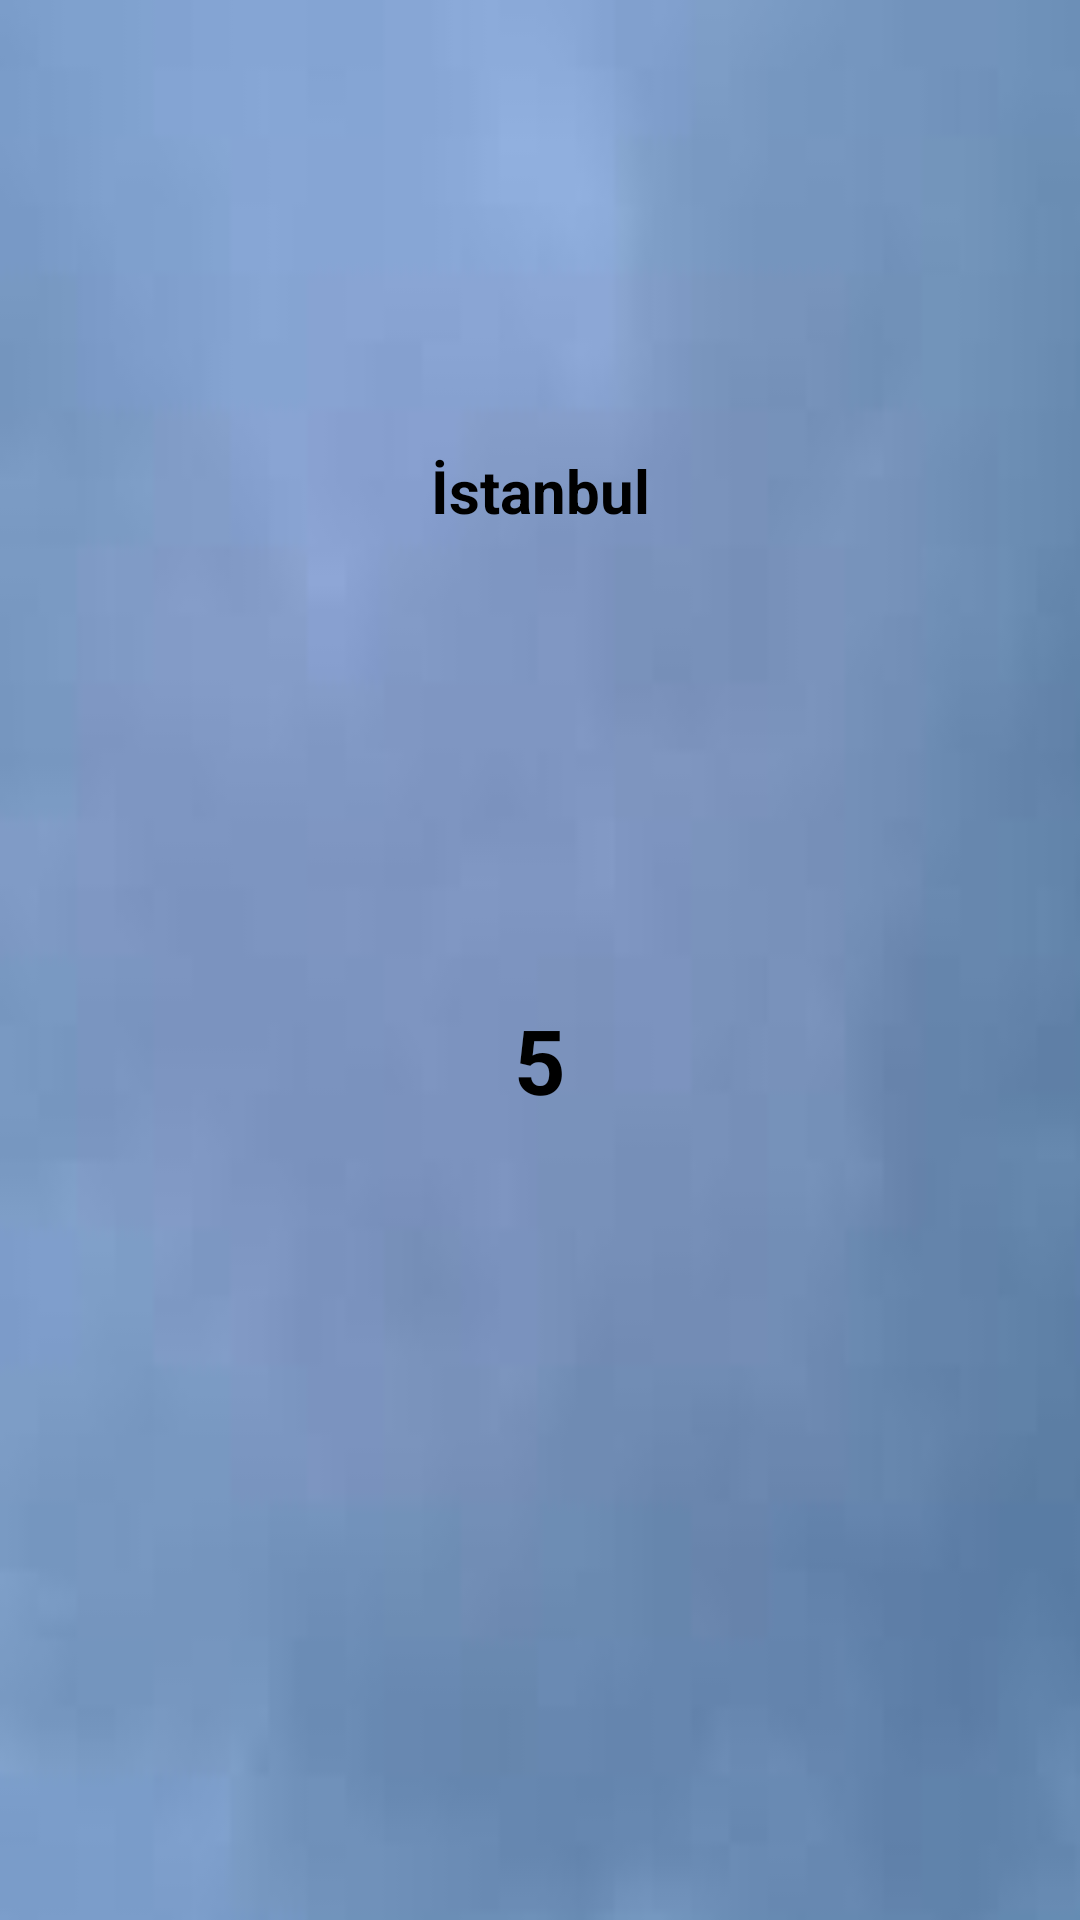

Reconstruct the res/layout file that produces this screen, plus the resources it refers to.
<!-- AndroidManifest.xml: application theme Theme.Week4assignmentbd -->
<!-- res/layout/fragment_detail.xml -->
<?xml version="1.0" encoding="utf-8"?>
<layout xmlns:app="http://schemas.android.com/apk/res-auto"
    xmlns:tools="http://schemas.android.com/tools"
    xmlns:android="http://schemas.android.com/apk/res/android">

    <androidx.constraintlayout.widget.ConstraintLayout
        android:layout_width="match_parent"
        android:layout_height="match_parent"
        tools:context=".ui.DetailFragment"
        android:background="@drawable/background">

        <TextView
            android:id="@+id/tvCountry"
            android:layout_width="wrap_content"
            android:layout_height="wrap_content"
            android:layout_marginTop="150dp"
            android:text="İstanbul"
            android:textStyle="bold"
            android:textColor="@color/black"
            android:textSize="20sp"
            app:layout_constraintEnd_toEndOf="parent"
            app:layout_constraintHorizontal_bias="0.5"
            app:layout_constraintStart_toStartOf="parent"
            app:layout_constraintTop_toTopOf="parent" />

        <ImageView
            android:id="@+id/ivWeatherIconBase"
            android:layout_width="64dp"
            android:layout_height="64dp"
            android:layout_marginTop="40dp"
            android:src="@drawable/ic_launcher_foreground"
            app:layout_constraintEnd_toEndOf="parent"
            app:layout_constraintHorizontal_bias="0.5"
            app:layout_constraintStart_toStartOf="parent"
            app:layout_constraintTop_toBottomOf="@+id/tvCountry" />

        <TextView
            android:id="@+id/tvWeatherDegreeBase"
            android:layout_width="wrap_content"
            android:layout_height="wrap_content"
            android:layout_marginTop="52dp"
            android:textColor="@color/black"
            android:textSize="30sp"
            android:textStyle="bold"
            android:text="5"
            app:layout_constraintEnd_toEndOf="parent"
            app:layout_constraintHorizontal_bias="0.5"
            app:layout_constraintStart_toStartOf="parent"
            app:layout_constraintTop_toBottomOf="@+id/ivWeatherIconBase" />

        <androidx.recyclerview.widget.RecyclerView
            android:id="@+id/rvWeather"
            android:layout_width="match_parent"
            android:layout_height="0dp"
            android:layout_marginHorizontal="30dp"
            android:layout_marginTop="15dp"
            app:layoutManager="androidx.recyclerview.widget.LinearLayoutManager"
            app:layout_constraintBottom_toBottomOf="parent"
            app:layout_constraintEnd_toEndOf="parent"
            app:layout_constraintStart_toStartOf="parent"
            app:layout_constraintTop_toBottomOf="@+id/tvWeatherDegreeBase"
            app:layout_constraintVertical_bias="0.0"
            tools:listitem="@layout/weather_list_raw" />
    </androidx.constraintlayout.widget.ConstraintLayout>
</layout>
<!-- res/layout/weather_list_raw.xml (included above) -->
<?xml version="1.0" encoding="utf-8"?>
<layout xmlns:app="http://schemas.android.com/apk/res-auto"
    xmlns:tools="http://schemas.android.com/tools"
    xmlns:android="http://schemas.android.com/apk/res/android">
    <androidx.cardview.widget.CardView
        android:layout_width="match_parent"
        android:layout_height="wrap_content"
        app:cardCornerRadius="10dp"
        android:layout_margin="10dp">

        <androidx.constraintlayout.widget.ConstraintLayout
            android:layout_width="match_parent"
            android:layout_height="match_parent"
            android:padding="8dp"
            android:background="@drawable/background">


            <TextView
                android:id="@+id/tvDay"
                android:layout_width="wrap_content"
                android:layout_height="wrap_content"
                android:layout_marginStart="40dp"
                android:text="Monday"
                android:textColor="@color/black"
                android:textSize="15sp"
                android:textStyle="bold"
                app:layout_constraintBottom_toBottomOf="parent"
                app:layout_constraintStart_toStartOf="parent"
                app:layout_constraintTop_toTopOf="parent" />

            <ImageView
                android:id="@+id/ivWeatherIconRaw"
                android:layout_width="32dp"
                android:layout_height="32dp"
                android:layout_marginEnd="20dp"
                app:layout_constraintBottom_toBottomOf="parent"
                app:layout_constraintEnd_toStartOf="@+id/tvWeatherMorningDegree"
                app:layout_constraintTop_toTopOf="parent"
                app:srcCompat="@drawable/ic_launcher_foreground" />

            <TextView
                android:id="@+id/tvWeatherMorningDegree"
                android:layout_width="wrap_content"
                android:layout_height="wrap_content"
                android:layout_marginEnd="30dp"
                android:text="4"
                android:textColor="@color/black"
                android:textSize="15sp"
                android:textStyle="bold"
                app:layout_constraintBottom_toBottomOf="parent"
                app:layout_constraintEnd_toStartOf="@+id/tvWeatherNightDegree"
                app:layout_constraintTop_toTopOf="parent" />

            <TextView
                android:id="@+id/tvWeatherNightDegree"
                android:layout_width="wrap_content"
                android:layout_height="wrap_content"
                android:layout_marginEnd="40dp"
                android:text="5"
                android:textColor="@color/material_on_background_disabled"
                android:textSize="15sp"
                android:textStyle="bold"
                app:layout_constraintBottom_toBottomOf="parent"
                app:layout_constraintEnd_toEndOf="parent"
                app:layout_constraintTop_toTopOf="parent" />
        </androidx.constraintlayout.widget.ConstraintLayout>

    </androidx.cardview.widget.CardView>
</layout>
<!-- resources referenced by this layout -->
<resources>
  <!-- drawable background: jpg bitmap (drawable, 1305 bytes) -->
  <style name="Theme.Week4assignmentbd" parent="Theme.MaterialComponents.DayNight.NoActionBar">
          
          <item name="colorPrimary">@color/purple_500</item>
          <item name="colorPrimaryVariant">@color/purple_700</item>
          <item name="colorOnPrimary">@color/white</item>
          
          <item name="colorSecondary">@color/teal_200</item>
          <item name="colorSecondaryVariant">@color/teal_700</item>
          <item name="colorOnSecondary">@color/black</item>
          
          <item name="android:statusBarColor" tools:targetApi="l">?attr/colorPrimaryVariant</item>
          
      </style>
  <!-- not gathered from this repository: default colours our renderer supplied (Android Studio template values) -->
  <color name="purple_500">#FF6200EE</color>
  <color name="purple_700">#FF3700B3</color>
  <color name="teal_200">#FF03DAC5</color>
  <color name="teal_700">#FF018786</color>
  <color name="black">#FF000000</color>
  <color name="white">#FFFFFFFF</color>
</resources>
